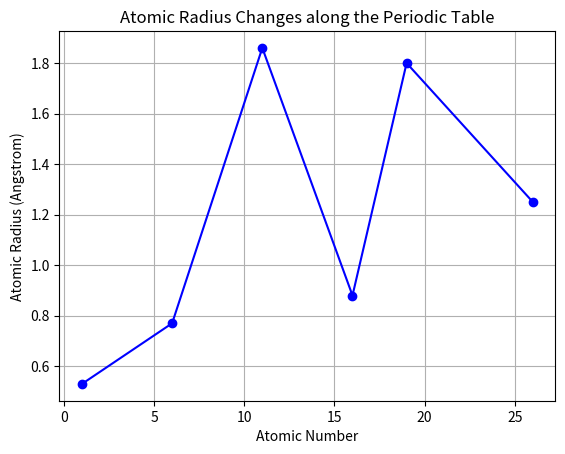

Recreate this plot in Python.
import matplotlib.pyplot as plt

# Atomic radius data (example values)
atomic_numbers = [1, 6, 11, 16, 19, 26]
atomic_radii = [0.53, 0.77, 1.86, 0.88, 1.80, 1.25]

# Plot the atomic radius changes
plt.plot(atomic_numbers, atomic_radii, marker='o', linestyle='-', color='b')

# Customize the plot
plt.title('Atomic Radius Changes along the Periodic Table')
plt.xlabel('Atomic Number')
plt.ylabel('Atomic Radius (Angstrom)')
plt.grid(True)

# Display the plot
plt.show()
